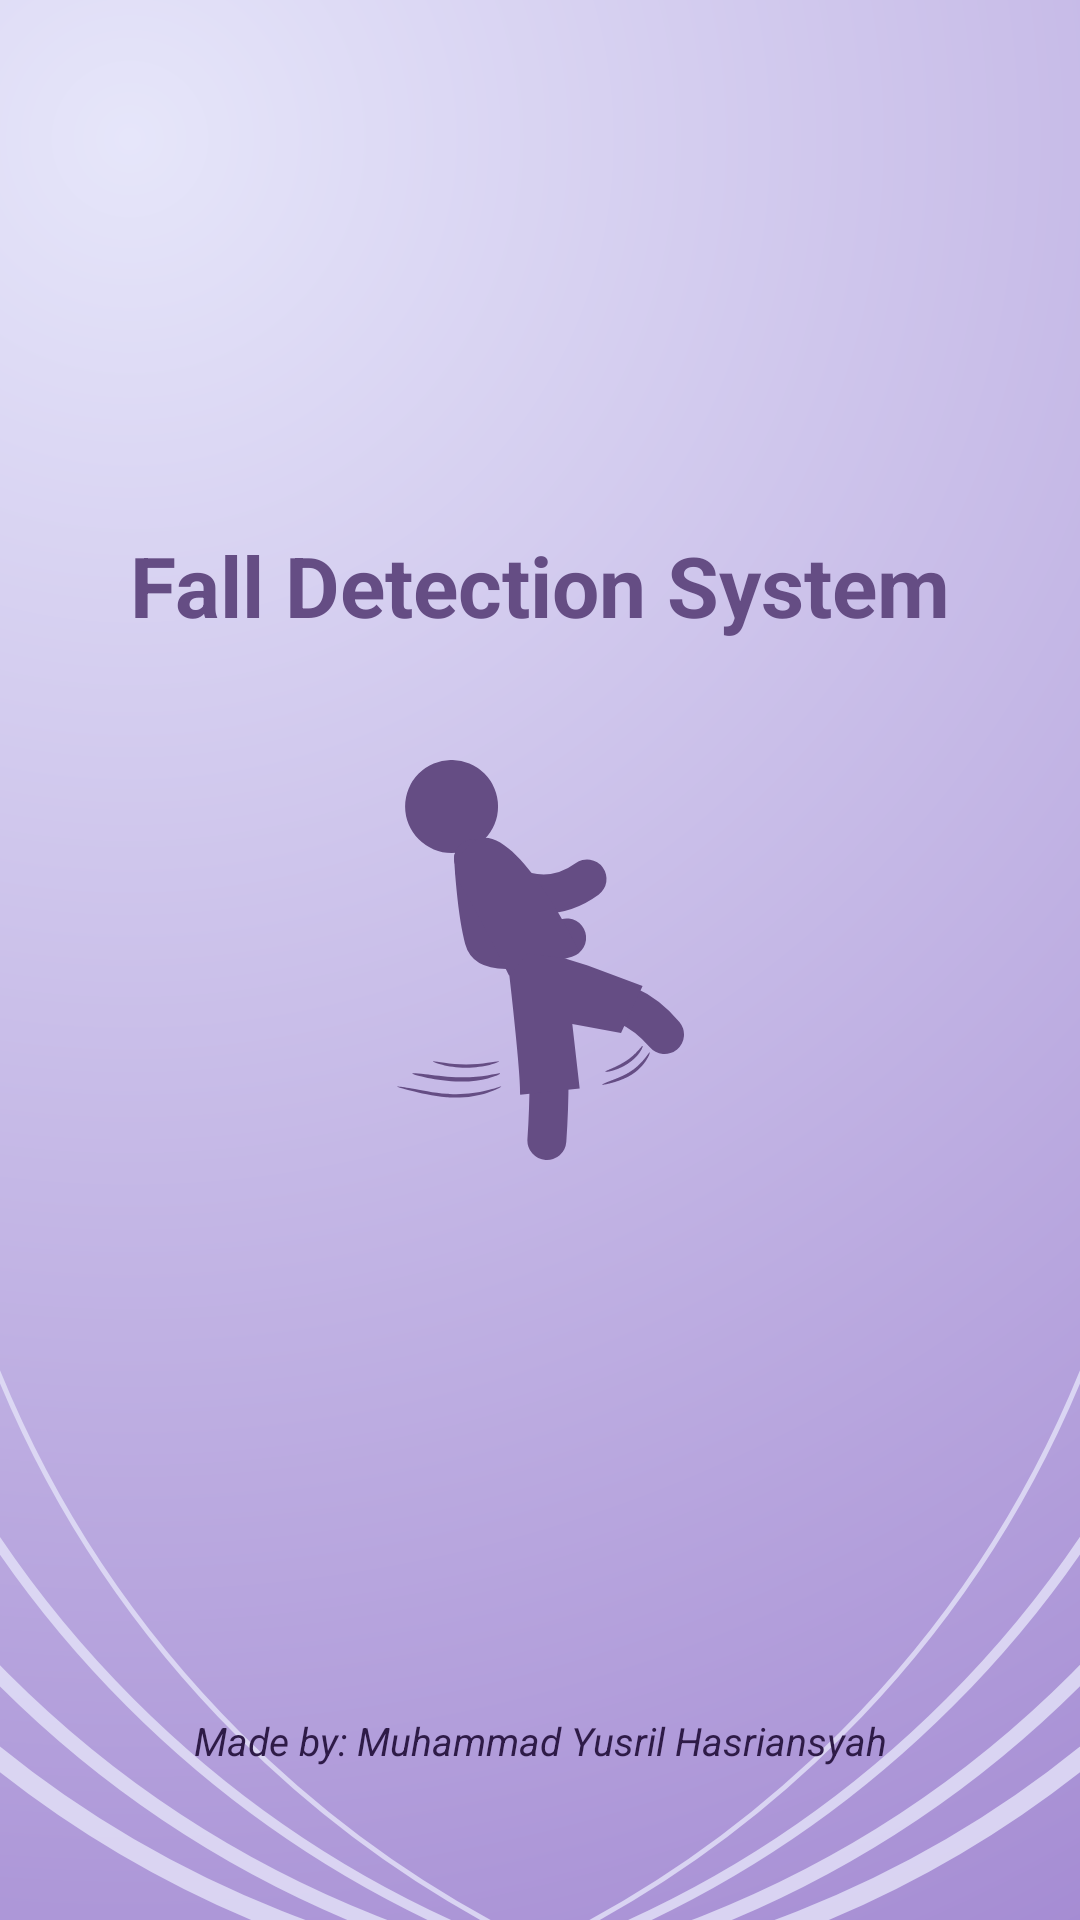

This screen was rendered from an Android layout file. Write that file and the resources it references.
<!-- AndroidManifest.xml: application theme Theme.AppCompat.Light.NoActionBar -->
<!-- res/layout/activity_main.xml -->
<?xml version="1.0" encoding="utf-8"?>
<androidx.constraintlayout.widget.ConstraintLayout xmlns:android="http://schemas.android.com/apk/res/android"
    xmlns:app="http://schemas.android.com/apk/res-auto"
    xmlns:tools="http://schemas.android.com/tools"
    android:layout_width="match_parent"
    android:layout_height="match_parent"
    tools:context=".MainActivity"
    android:background="@drawable/ic_splash_screen_background">

    <TextView
        android:layout_width="wrap_content"
        android:layout_height="wrap_content"
        android:text="@string/fall_detection_system"
        android:textColor="@color/purple_tersier"
        android:textSize="28sp"
        android:textStyle="bold"
        android:layout_marginBottom="250dp"
        app:layout_constraintBottom_toBottomOf="parent"
        app:layout_constraintEnd_toEndOf="parent"
        app:layout_constraintStart_toStartOf="parent"
        app:layout_constraintTop_toTopOf="parent" />

    <ImageView
        android:contentDescription="@string/human_fall_icon"
        android:layout_width="wrap_content"
        android:layout_height="wrap_content"
        android:src="@drawable/ic_fall_people"
        app:layout_constraintBottom_toBottomOf="parent"
        app:layout_constraintEnd_toEndOf="parent"
        app:layout_constraintStart_toStartOf="parent"
        app:layout_constraintTop_toTopOf="parent"
        />

    <TextView
        android:layout_width="wrap_content"
        android:layout_height="wrap_content"
        android:text="@string/made_by"
        android:textColor="#2E1B47"
        android:textSize="13sp"
        android:textStyle="italic"
        android:layout_marginTop="520dp"
        app:layout_constraintBottom_toBottomOf="parent"
        app:layout_constraintEnd_toEndOf="parent"
        app:layout_constraintStart_toStartOf="parent"
        app:layout_constraintTop_toTopOf="parent"
        />

</androidx.constraintlayout.widget.ConstraintLayout>
<!-- resources referenced by this layout -->
<resources>
  <color name="purple_tersier">#FF654D84</color>
  <!-- drawable ic_fall_people: vector/xml drawable (drawable, 4983 chars, omitted) -->
  <!-- drawable ic_splash_screen_background: vector/xml drawable (drawable, 3260 chars, omitted) -->
  <string name="fall_detection_system">Fall Detection System</string>
  <string name="human_fall_icon">Human Fall Icon</string>
  <string name="made_by">Made by: Muhammad Yusril Hasriansyah</string>
</resources>
